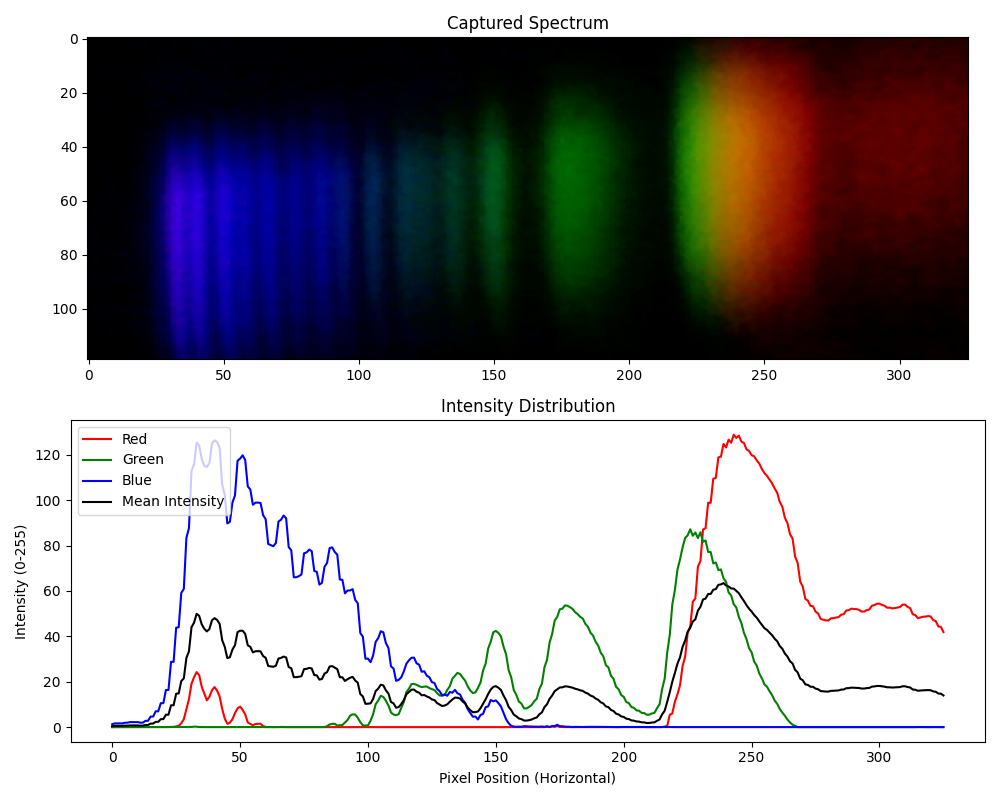

The data file committed next to this chart (first rows):
Pixel, Red, Green, Blue, Mean Intensity
0, 0.0, 0.0, 1.277, 0.4258
1, 0.0, 0.02521, 1.63, 0.5518
2, 0.0, 0.02521, 1.63, 0.5518
3, 0.0, 0.02521, 1.647, 0.5574
4, 0.0, 0.02521, 1.647, 0.5574
5, 0.0, 0.0, 1.933, 0.6443
6, 0.0, 0.0, 1.933, 0.6443
7, 0.0, 0.0, 2.202, 0.7339
8, 0.0, 0.0, 2.202, 0.7339
9, 0.0, 0.0, 2.185, 0.7283
10, 0.0, 0.0, 2.185, 0.7283
11, 0.008403, 0.0, 1.95, 0.6527
12, 0.008403, 0.0, 1.95, 0.6527
13, 0.03361, 0.0, 2.773, 0.9356
14, 0.03361, 0.0, 2.773, 0.9356
15, 0.04202, 0.0, 4.639, 1.56
16, 0.04202, 0.0, 4.639, 1.56
17, 0.0, 0.0, 6.958, 2.319
18, 0.0, 0.0, 6.958, 2.319
19, 0.0, 0.0, 10.55, 3.518
20, 0.0, 0.0, 10.55, 3.518
21, 0.01681, 0.0, 16.37, 5.462
22, 0.01681, 0.0, 16.37, 5.462
23, 0.08403, 0.0, 28.77, 9.619
24, 0.08403, 0.0, 28.77, 9.619
25, 0.3193, 0.008403, 43.8, 14.71
26, 0.5546, 0.008403, 44.03, 14.87
27, 1.697, 0.008403, 59.14, 20.28
28, 3.487, 0.008403, 60.93, 21.48
29, 7.966, 0.05042, 83.37, 30.46
30, 12.29, 0.1008, 87.69, 33.36
31, 19.09, 0.04202, 112.9, 44.03
32, 22.01, 0.2101, 115.9, 46.03
33, 24.23, 0.1681, 125.4, 49.92
34, 22.95, 0.03361, 124.1, 49.03
35, 17.78, 0.0, 118.1, 45.3
36, 14.83, 0.0, 115.1, 43.32
37, 11.81, 0.0, 114.7, 42.17
38, 13.36, 0.0, 116.3, 43.22
39, 16.25, 0.0, 125, 47.09
40, 17.65, 0.0, 126.4, 48.01
41, 16.06, 0.008403, 125.7, 47.25
42, 13.48, 0.008403, 123.1, 45.52
43, 8.0, 0.03361, 106.8, 38.28
44, 3.756, 0.03361, 102.5, 35.42
45, 1.437, 0.0, 89.78, 30.41
46, 1.941, 0.0, 90.44, 30.79
47, 3.462, 0.0, 98.96, 34.14
48, 6.193, 0.0, 102.1, 36.1
49, 8.235, 0.008403, 117.4, 41.87
50, 9.034, 0.02521, 118.4, 42.47
51, 7.58, 0.03361, 119.8, 42.47
52, 5.597, 0.03361, 117.7, 41.1
53, 2.05, 0.0, 106.1, 36.04
54, 1.395, 0.0, 104.7, 35.38
55, 0.8403, 0.0, 98.01, 32.95
56, 1.345, 0.0, 98.92, 33.42
57, 1.471, 0.0, 98.95, 33.47
58, 1.429, 0.0, 98.78, 33.4
59, 0.4622, 0.008403, 93.4, 31.29
... 266 more rows
